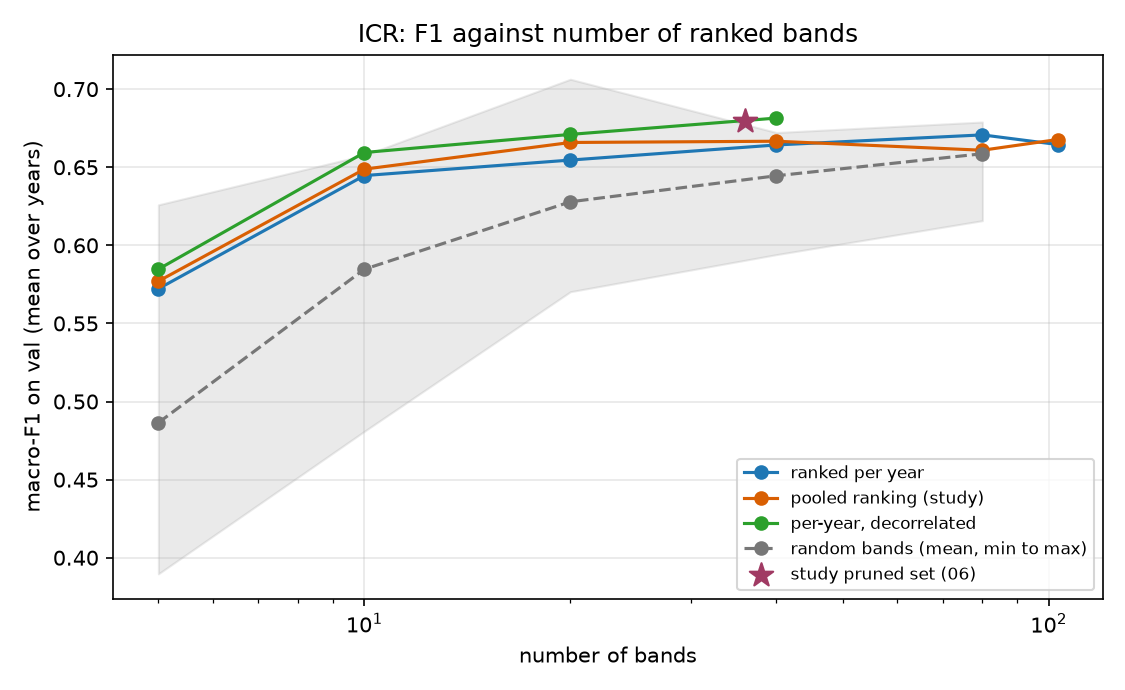

Source data for this figure (header and first rows):
region, year, seed, method, n, draw, f1
ICR, 2001, 0, per_year, 5, 0, 0.5324
ICR, 2001, 0, pooled, 5, 0, 0.5667
ICR, 2001, 0, random, 5, 0, 0.3897
ICR, 2001, 0, random, 5, 1, 0.4821
ICR, 2001, 0, random, 5, 2, 0.4786
ICR, 2001, 0, random, 5, 3, 0.501
ICR, 2001, 0, decorrelated, 5, 0, 0.5324
ICR, 2001, 0, per_year, 10, 0, 0.6454
ICR, 2001, 0, pooled, 10, 0, 0.6249
ICR, 2001, 0, random, 10, 0, 0.5712
ICR, 2001, 0, random, 10, 1, 0.5799
ICR, 2001, 0, random, 10, 2, 0.6063
ICR, 2001, 0, random, 10, 3, 0.5618
ICR, 2001, 0, decorrelated, 10, 0, 0.6367
ICR, 2001, 0, per_year, 20, 0, 0.6599
ICR, 2001, 0, pooled, 20, 0, 0.6612
ICR, 2001, 0, random, 20, 0, 0.6653
ICR, 2001, 0, random, 20, 1, 0.5941
ICR, 2001, 0, random, 20, 2, 0.58
ICR, 2001, 0, random, 20, 3, 0.5952
ICR, 2001, 0, decorrelated, 20, 0, 0.6621
ICR, 2001, 0, per_year, 40, 0, 0.6636
ICR, 2001, 0, pooled, 40, 0, 0.6615
ICR, 2001, 0, random, 40, 0, 0.5941
ICR, 2001, 0, random, 40, 1, 0.648
ICR, 2001, 0, random, 40, 2, 0.6195
ICR, 2001, 0, random, 40, 3, 0.6323
ICR, 2001, 0, decorrelated, 40, 0, 0.6806
ICR, 2001, 0, per_year, 80, 0, 0.6767
ICR, 2001, 0, pooled, 80, 0, 0.6618
ICR, 2001, 0, random, 80, 0, 0.6516
ICR, 2001, 0, random, 80, 1, 0.6512
ICR, 2001, 0, random, 80, 2, 0.6158
ICR, 2001, 0, random, 80, 3, 0.6524
ICR, 2001, 0, per_year, 103, 0, 0.6616
ICR, 2001, 0, pooled, 103, 0, 0.6552
ICR, 2001, 0, study_uncorr, 36, 0, 0.6529
ICR, 2011, 0, per_year, 5, 0, 0.5819
ICR, 2011, 0, pooled, 5, 0, 0.5855
ICR, 2011, 0, random, 5, 0, 0.6259
ICR, 2011, 0, random, 5, 1, 0.4737
ICR, 2011, 0, random, 5, 2, 0.467
ICR, 2011, 0, random, 5, 3, 0.5669
ICR, 2011, 0, decorrelated, 5, 0, 0.5819
ICR, 2011, 0, per_year, 10, 0, 0.6542
ICR, 2011, 0, pooled, 10, 0, 0.6505
ICR, 2011, 0, random, 10, 0, 0.628
ICR, 2011, 0, random, 10, 1, 0.5746
ICR, 2011, 0, random, 10, 2, 0.6063
ICR, 2011, 0, random, 10, 3, 0.6001
ICR, 2011, 0, decorrelated, 10, 0, 0.6636
ICR, 2011, 0, per_year, 20, 0, 0.6585
ICR, 2011, 0, pooled, 20, 0, 0.6672
ICR, 2011, 0, random, 20, 0, 0.7063
ICR, 2011, 0, random, 20, 1, 0.6423
ICR, 2011, 0, random, 20, 2, 0.6609
ICR, 2011, 0, random, 20, 3, 0.6346
ICR, 2011, 0, decorrelated, 20, 0, 0.6596
ICR, 2011, 0, per_year, 40, 0, 0.6732
ICR, 2011, 0, pooled, 40, 0, 0.6629
... 88 more rows
